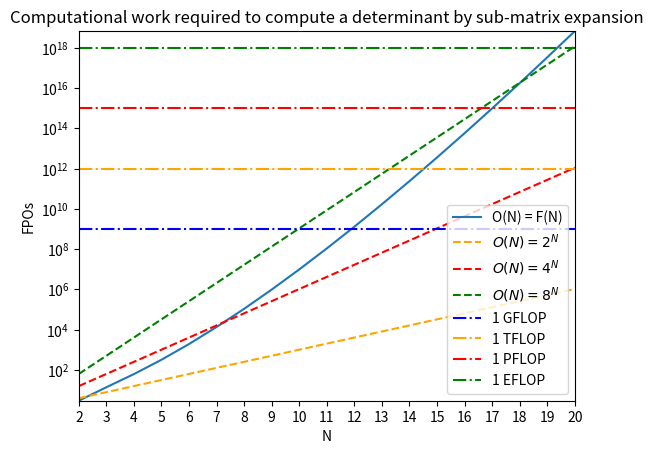

Python code for this plot:
import numpy as np
import matplotlib.pyplot as plt

N_max = int(20)

N_list = np.linspace(2, N_max, dtype=int, num=N_max-1)
print(N_list)

rt_list = []
rt_list.append(3) # base case

for iN in range(1, len(N_list)):
    rt_list.append(N_list[iN] * (rt_list[iN-1] + 2) - 1)

print(rt_list)

plt.semilogy(N_list, rt_list, linestyle='-', label='O(N) = F(N)')
plt.semilogy(N_list, 2**N_list, linestyle='--', color='orange', label='$O(N) = 2^{N}$')
plt.semilogy(N_list, 4**N_list, linestyle='--', color='red', label='$O(N) = 4^{N}$')
plt.semilogy(N_list, 8**N_list, linestyle='--', color='green', label='$O(N) = 8^{N}$')

plt.semilogy(N_list, [1e9] * len(N_list), linestyle='-.', color='blue', label='1 GFLOP')
plt.semilogy(N_list, [1e12] * len(N_list), linestyle='-.', color='orange', label='1 TFLOP')
plt.semilogy(N_list, [1e15] * len(N_list), linestyle='-.', color='red', label='1 PFLOP')
plt.semilogy(N_list, [1e18] * len(N_list), linestyle='-.', color='green', label='1 EFLOP')

plt.xticks(N_list)
plt.xlim(N_list.min(), N_list.max())
plt.ylim(min(rt_list), max(rt_list))
plt.ylabel('FPOs')
plt.xlabel('N')
plt.title('Computational work required to compute a determinant by sub-matrix expansion')

plt.legend()
plt.show()
